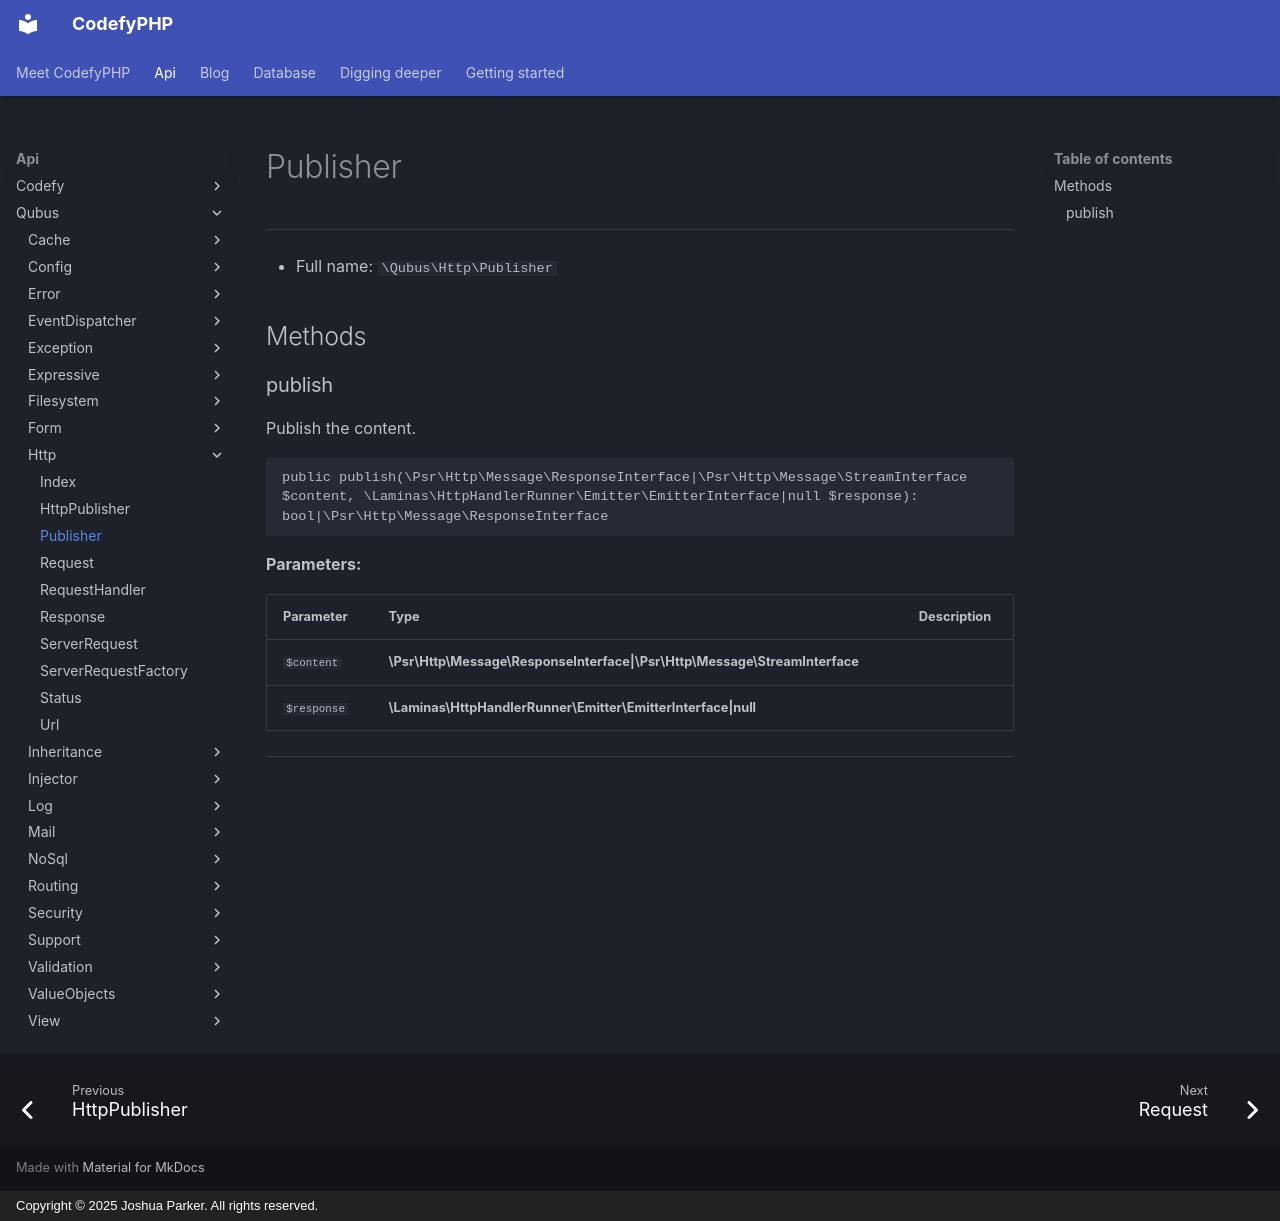

repository: codefyphp/docs · page: api/Qubus/Http/Publisher/index.html · generator: mkdocs · copyright: Copyright © 2025 Joshua Parker. All rights reserved.

# Publisher

***

* Full name: `\Qubus\Http\Publisher`

## Methods

### publish

Publish the content.

```php
public publish(\Psr\Http\Message\ResponseInterface|\Psr\Http\Message\StreamInterface $content, \Laminas\HttpHandlerRunner\Emitter\EmitterInterface|null $response): bool|\Psr\Http\Message\ResponseInterface
```

**Parameters:**

| Parameter   | Type                                                                       | Description |
|-------------|----------------------------------------------------------------------------|-------------|
| `$content`  | **\Psr\Http\Message\ResponseInterface\|\Psr\Http\Message\StreamInterface** |             |
| `$response` | **\Laminas\HttpHandlerRunner\Emitter\EmitterInterface\|null**              |             |

***
